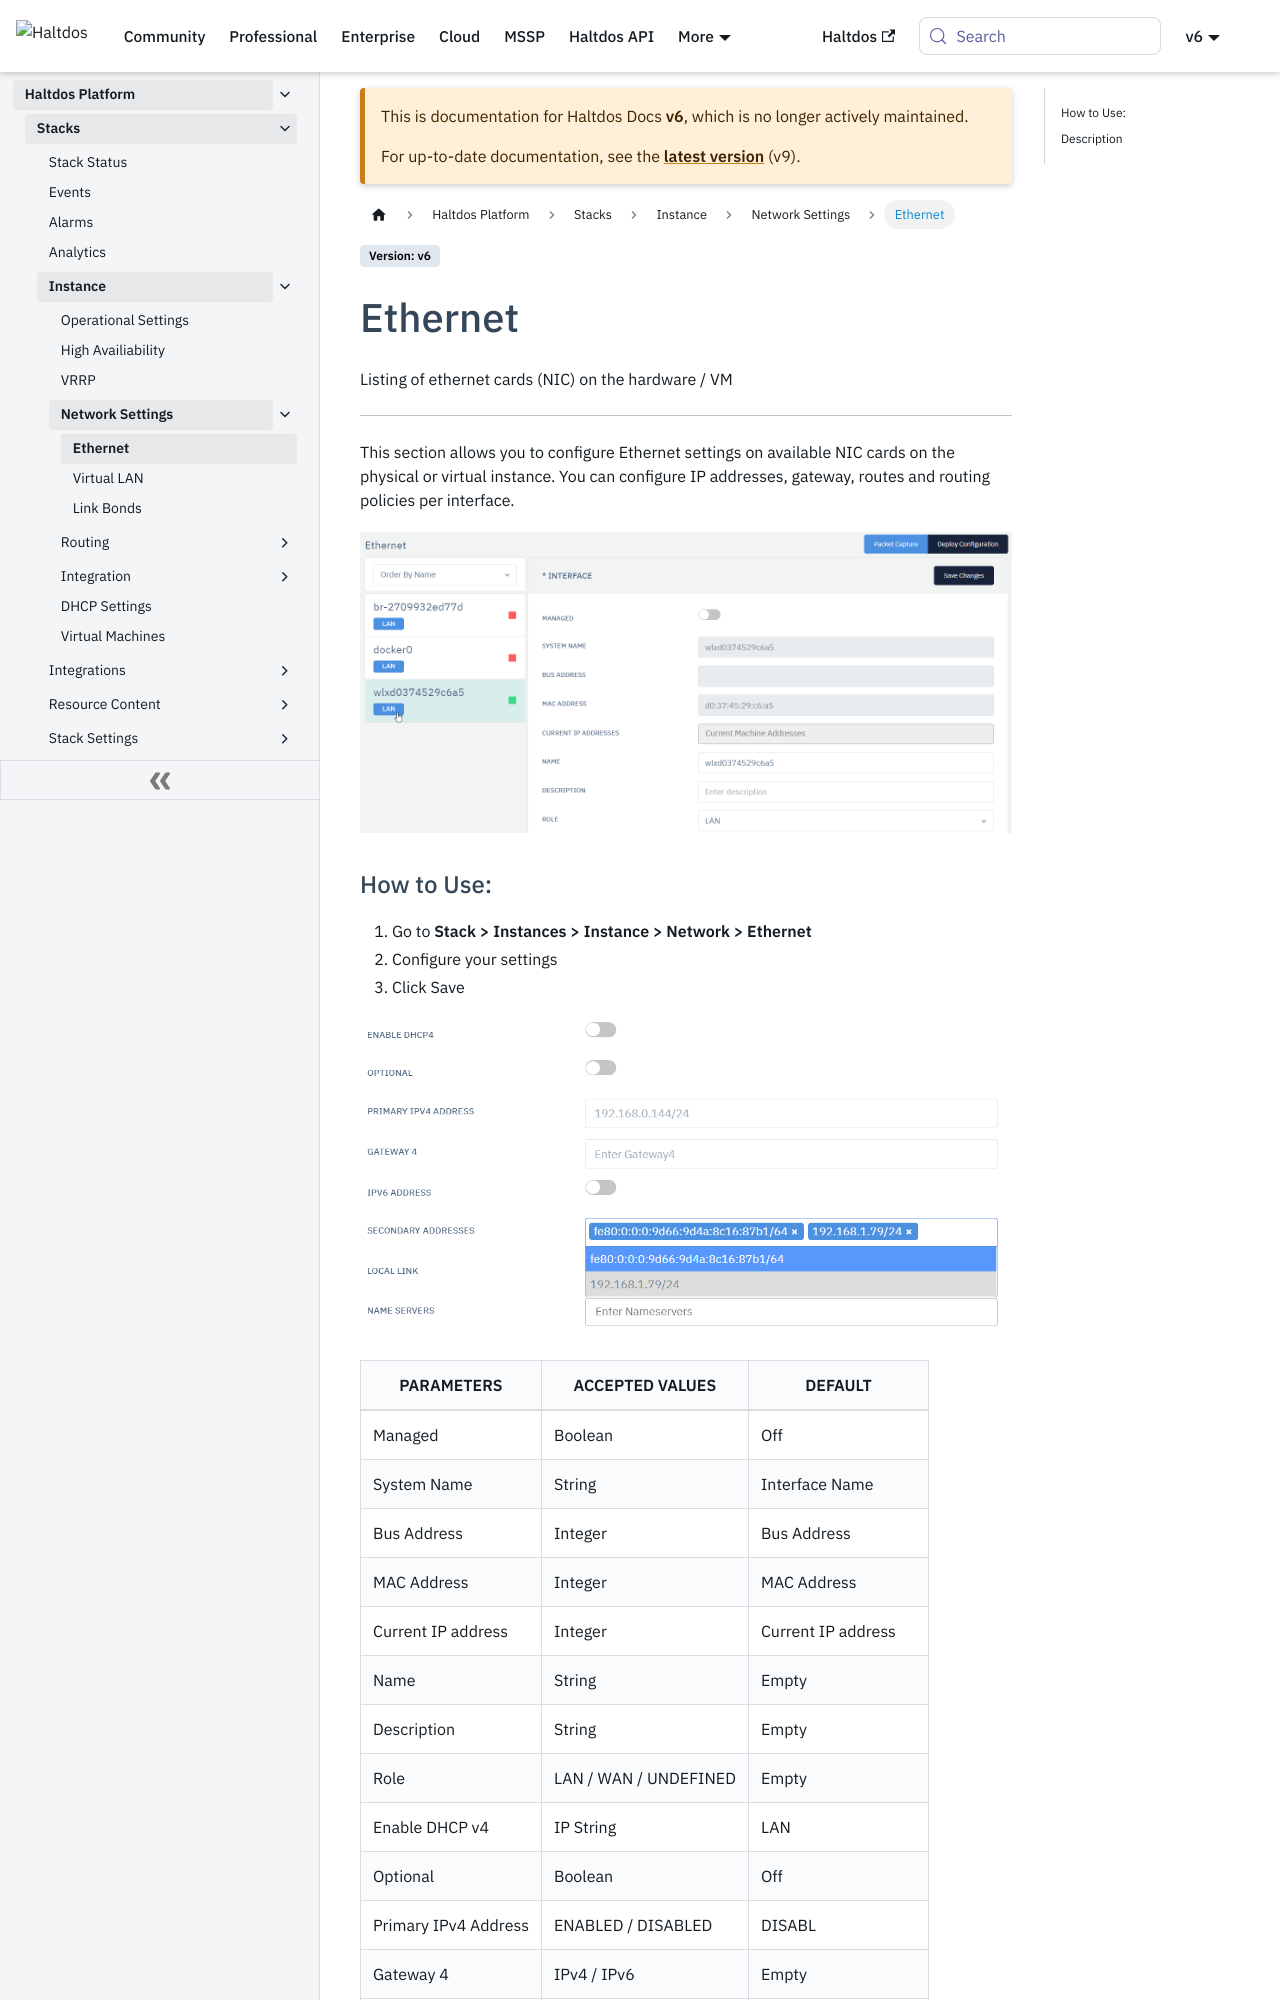

repository: halt-dos/hd-wiki-public · page: v6/enterprise/platform/stacks/instance/network_settings/ethernet/index.html · generator: docusaurus

---
sidebar_position: 1
---

# Ethernet

Listing of ethernet cards (NIC) on the hardware / VM

---

This section allows you to configure Ethernet settings on available NIC cards on the physical or virtual instance. You can configure IP addresses, gateway, routes and routing policies per interface. 

### How to Use:

1. Go to **Stack > Instances  > Network > Ethernet**
2. Configure your settings
3. Click **Save CHanges**

![Ethernet](/img/platform/v7/docs/ethernet.png)

| PARAMETERS           | ACCEPTED VALUES       | DEFAULT              |
|----------------------|-----------------------|----------------------|
| Managed              | Boolean               | Off                  |
| System Name          | String                | Interface Name       |
| Bus Address          | Integer               | Bus Address          |
| MAC Address          | Integer               | MAC Address          |
| Current IP address   | Integer               | Current IP address   |
| Name                 | String                | Empty                |
| Description          | String                | Empty                |
| Role                 | LAN / WAN / UNDEFINED | Empty                |
| Enable DHCP v4       | IP String             | LAN                  |
| Optional             | Boolean               | Off                  |
| Primary IPv4 Address | ENABLED / DISABLED    | DISABL               |
| Gateway 4            | IPv4 / IPv6           | Empty                |
| IPv6 address         | IPv4                  | Primary Ipv4 Address |
| Secondary Addresses  | IPv4/IPv6             | Empty                |
| Local Link           | IPv4                  | Empty                |
| Name Server          | IPv4                  | IP address           |
